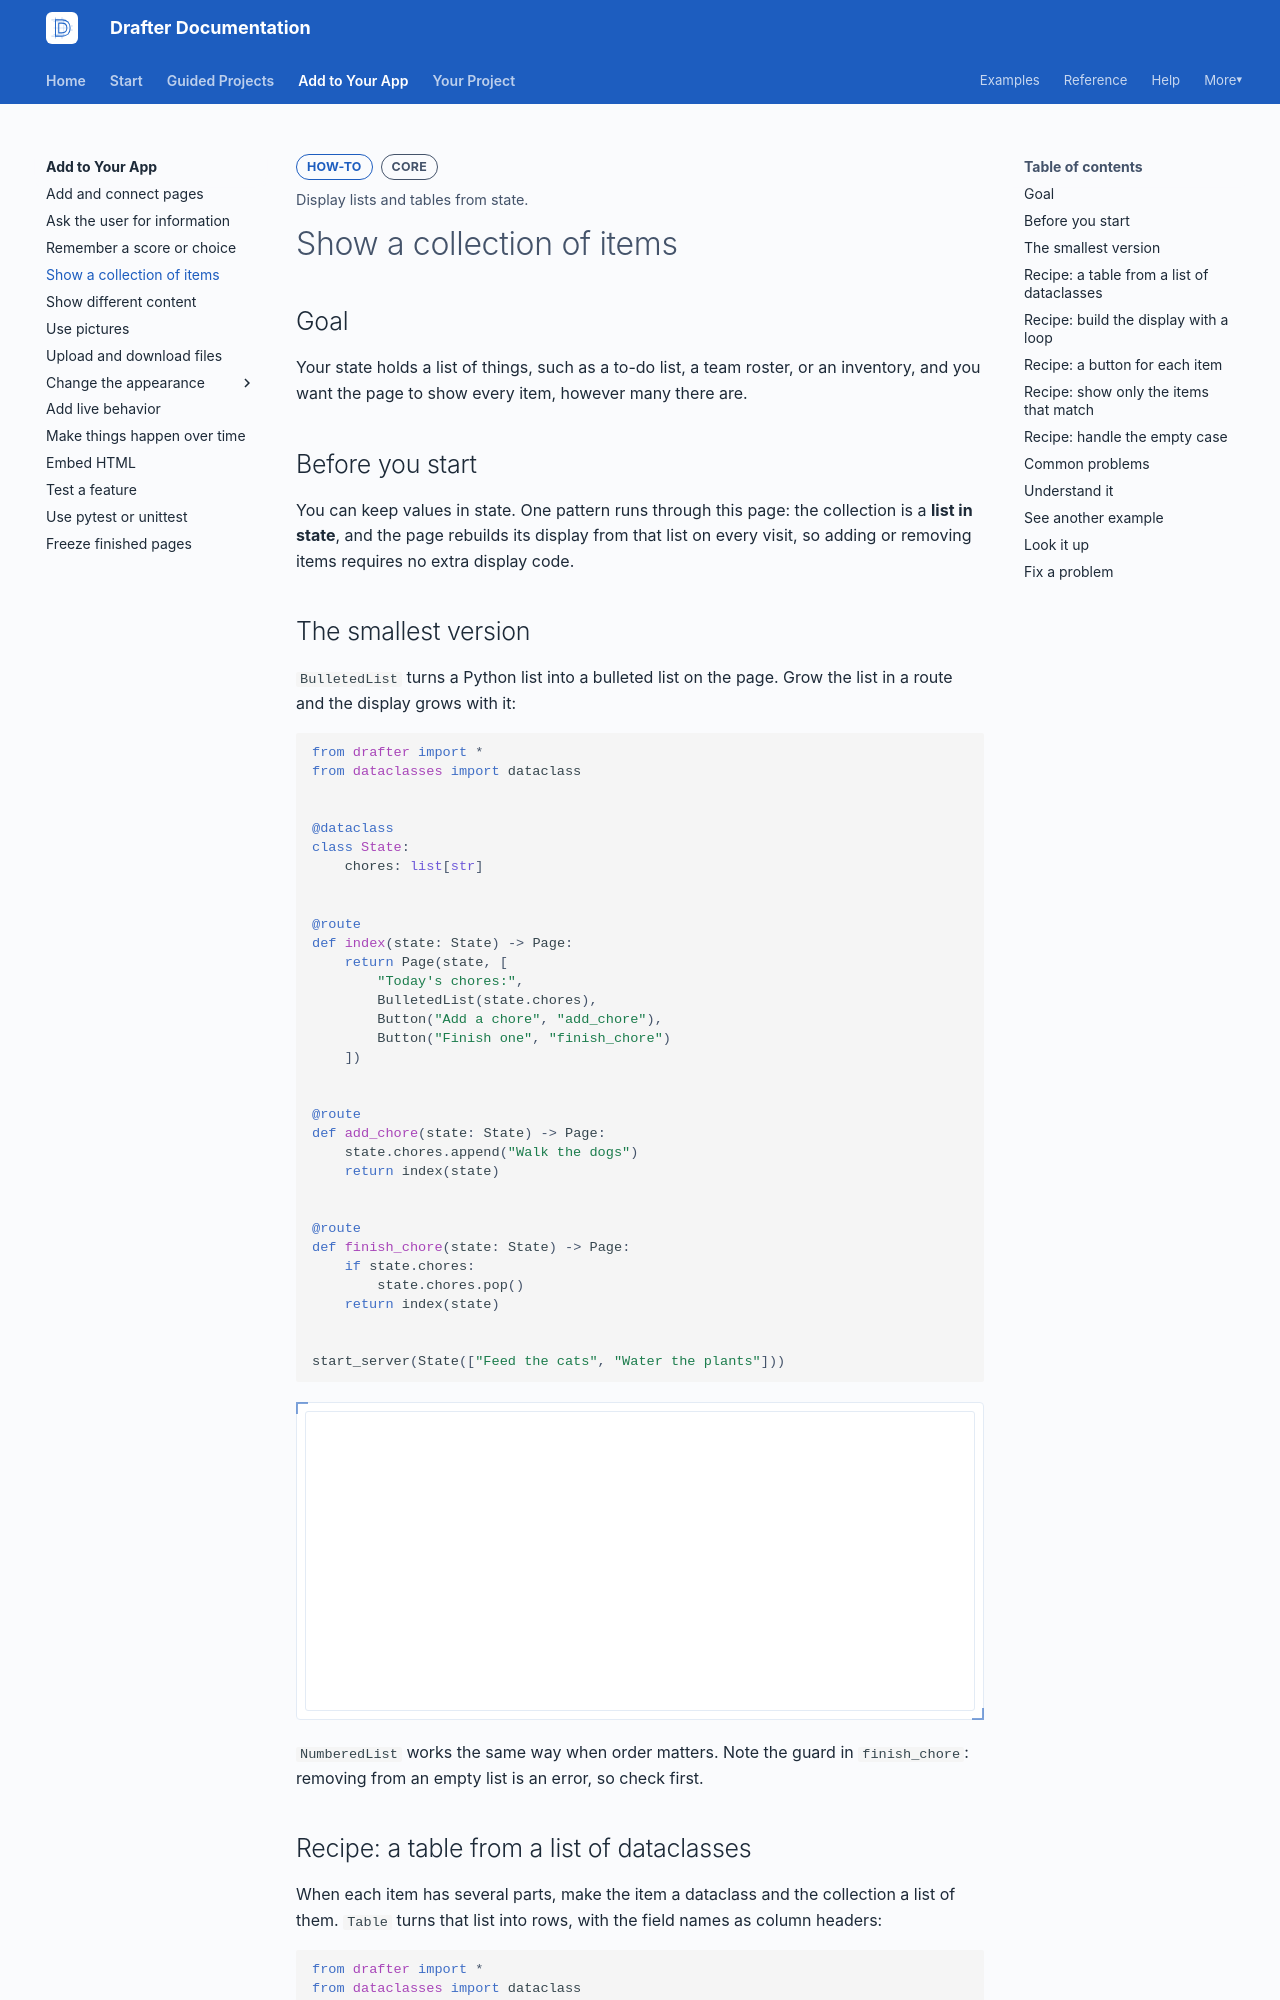

repository: drafter-edu/drafter · page: add/show-a-collection/index.html · generator: mkdocs

---
page_type: how-to
title: Show a collection of items
level: L2
audience: S
priority: P0
prereqs: [add/remember-things]
symbols: []
outcome: Display lists and tables from state.
---

# Show a collection of items

## Goal

Your state holds a list of things, such as a to-do list, a team roster,
or an inventory, and you want the page to show every item, however many
there are.

## Before you start

You can keep values in state. One pattern runs through this page: the
collection is a **list in state**, and the page rebuilds its display
from that list on every visit, so adding or removing items requires no
extra display code.

## The smallest version

`BulletedList` turns a Python list into a bulleted list on the page.
Grow the list in a route and the display grows with it:

```python drafter height=300
from drafter import *
from dataclasses import dataclass


@dataclass
class State:
    chores: list[str]


@route
def index(state: State) -> Page:
    return Page(state, [
        "Today's chores:",
        BulletedList(state.chores),
        Button("Add a chore", "add_chore"),
        Button("Finish one", "finish_chore")
    ])


@route
def add_chore(state: State) -> Page:
    state.chores.append("Walk the dogs")
    return index(state)


@route
def finish_chore(state: State) -> Page:
    if state.chores:
        state.chores.pop()
    return index(state)


start_server(State(["Feed the cats", "Water the plants"]))
```

`NumberedList` works the same way when order matters. Note the guard in
`finish_chore`: removing from an empty list is an error, so check first.
